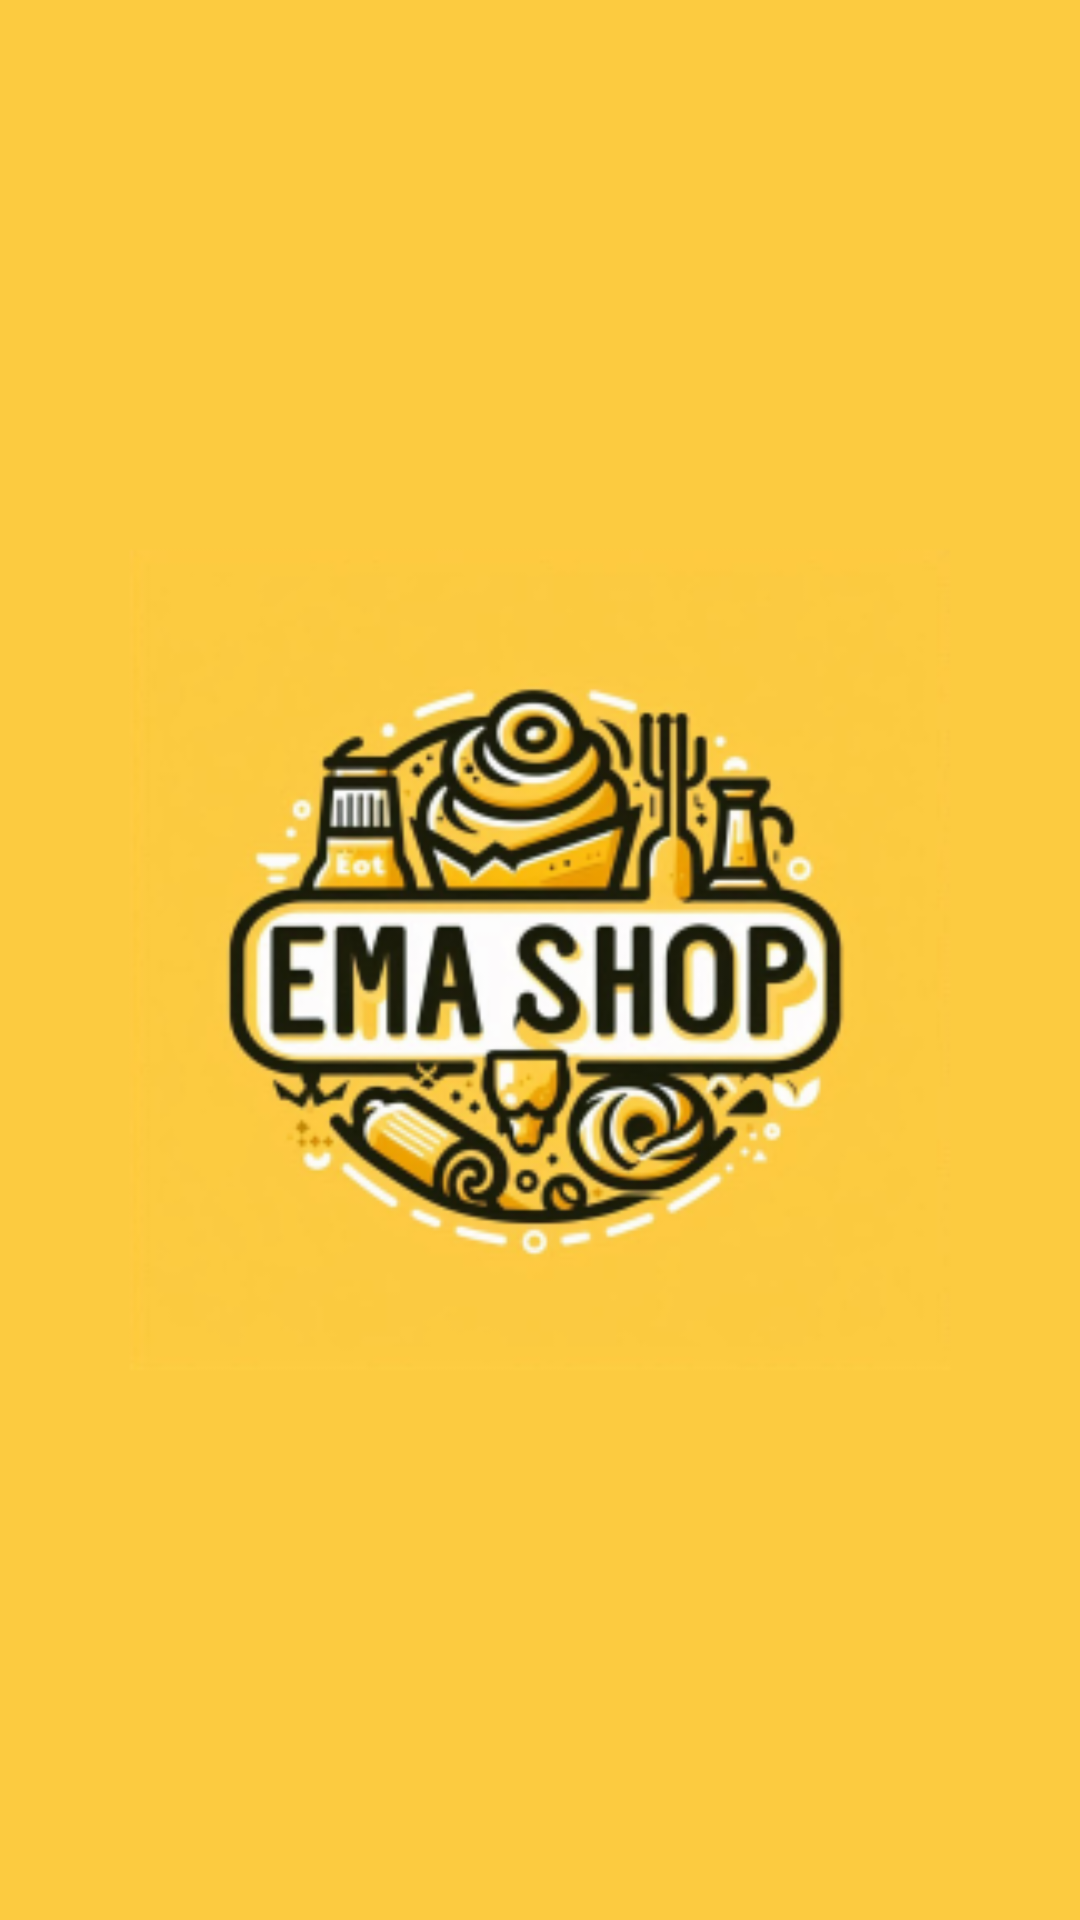

Reconstruct the res/layout file that produces this screen, plus the resources it refers to.
<!-- AndroidManifest.xml: application theme Theme.MyApplication -->
<!-- res/layout/fragment_splash.xml -->
<?xml version="1.0" encoding="utf-8"?>
<androidx.constraintlayout.widget.ConstraintLayout xmlns:android="http://schemas.android.com/apk/res/android"
    android:layout_width="match_parent"
    android:background="#FCCB40"
    android:layout_height="match_parent">

    <ImageView
        android:layout_width="match_parent"
        android:layout_height="match_parent"
        android:src="@mipmap/ic_launcher_foreground"
        android:text="Splash Fragment" />

</androidx.constraintlayout.widget.ConstraintLayout>
<!-- resources referenced by this layout -->
<resources>
  <!-- mipmap ic_launcher_foreground: webp bitmap (mipmap-hdpi, 17798 bytes) -->
  <style name="Theme.MyApplication" parent="Base.Theme.MyApplication" />
  <style name="Base.Theme.MyApplication" parent="Theme.AppCompat.Light.NoActionBar">
          
          
          <item name="android:statusBarColor">#FCCB40</item>
      </style>
</resources>
